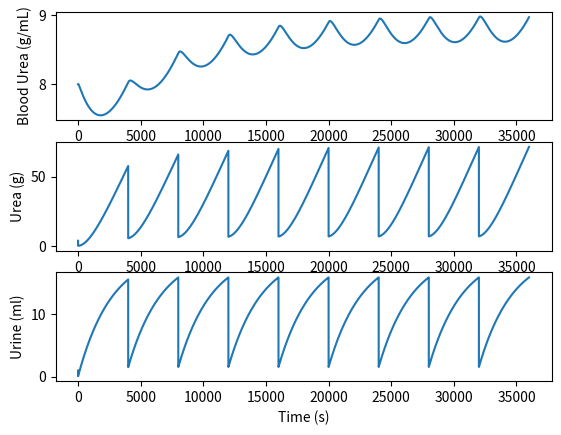

Reproduce this figure in Python.
import numpy as np
import matplotlib.pyplot as plt

## Time Course ##
dt = 1 #s
T = 60*60*10 #s


## Parameters ##

# From blood filtration Tutorial 2
pi = 3.1415
r = 2 * 10**-10         #m
N = (0.05 * 1.5)/(pi * (r)**2)
delP = 15 * 133.3       #mmHg -> Pa (kg/m.s)
delX = 50 * 10**-9      #m
eta = 2 * 10**-3        #Pa.s
Qv = N*(pi * r**4) / (8 * eta) * (delP/delX)    #mL/min

# From kidney Tutorial 1
PeeIn = Qv * 10**6
Vbladder = 20; #mL per kidney
KLN = 0.00028 #1/s
rblood = 0.0016 #mg/mL.s
PeePct = 0.9 #frac of full

## Initial Conditions
V = [None] * (T//dt)
N = [None] * (T//dt)
C = [None] * (T//dt)
V[0] = 1.0150 #mL
N[0] = 4 #mg
C[0] = 8 #mg/mL

## Setting Pee Rate
PeeFreq = np.linspace(0,T//dt,10) #s

## Run Simulation
for t in range(0,(T//dt-1)):
    if sum(np.equal(t,PeeFreq)):
        dV = PeeIn*(1-V[t]/Vbladder) - V[t]*PeePct
        dN = KLN*(C[t]-N[t]/V[t])*V[t] - N[t]*PeePct
    else:
        dV = PeeIn*(1-V[t]/Vbladder)
        dN = KLN*(C[t]-N[t]/V[t])* V[t] 
    dC = rblood - KLN*(C[t]-N[t]/V[t])
    V[t+1] = V[t] + dV
    N[t+1] = N[t] + dN
    C[t+1] = C[t] + dC

## Plot Figure
plt.figure()
plt.subplot(311)
plt.plot(range(0,T//dt), C)
plt.ylabel('Blood Urea (g/mL)')
plt.subplot(312)
plt.plot(range(0,T//dt), N)
plt.ylabel('Urea (g)')
plt.subplot(313)
plt.plot(range(0,T//dt), V)
plt.xlabel('Time (s)')
plt.ylabel('Urine (ml)')
plt.show()
